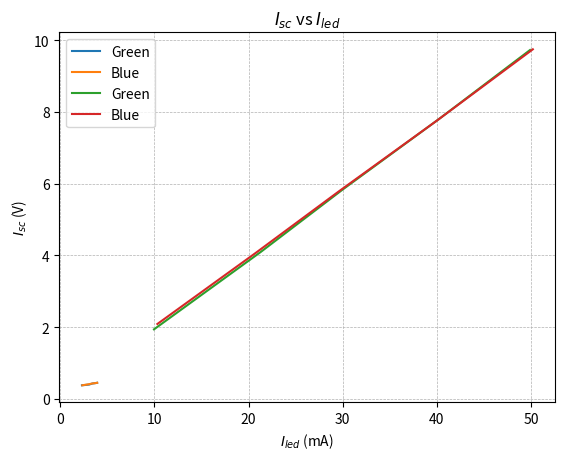

Recreate this plot in Python.
import matplotlib.pyplot as plt
import numpy as np

if __name__ == '__main__':
    i_led_green = np.array([9.95, 21.30, 30.0, 40.2, 49.9])
    v_oc_green = np.array([0.38, 0.40, 0.43, 0.44, 0.45])
    i_sc_green = np.array([1.94, 4.10, 5.84, 7.8, 9.73])

    i_led_blue = np.array([10.31, 20.8, 29.6, 40.1, 50.2])
    v_oc_blue = np.array([0.38, 0.41, 0.43, 0.44, 0.45])
    i_sc_blue = np.array([2.09, 4.08, 5.79, 7.78, 9.75])

    plt.title(r'$V_{oc}$ vs $I_{led}$')
    plt.xlabel(r'$I_{led}$ (mA)')
    plt.ylabel(r'$V_{oc}$ (V)')
    plt.plot(np.log(i_led_green), v_oc_green, label='Green')
    plt.plot(np.log(i_led_blue), v_oc_blue, label='Blue')
    plt.grid(linestyle = '--', linewidth = 0.5)
    plt.legend()
    plt.show()

    plt.title(r'$I_{sc}$ vs $I_{led}$')
    plt.xlabel(r'$I_{led}$ (mA)')
    plt.ylabel(r'$I_{sc}$ (V)')
    plt.plot(i_led_green, i_sc_green, label='Green')
    plt.plot(i_led_blue, i_sc_blue, label='Blue')
    plt.grid(linestyle = '--', linewidth = 0.5)
    plt.legend()
    plt.show()
